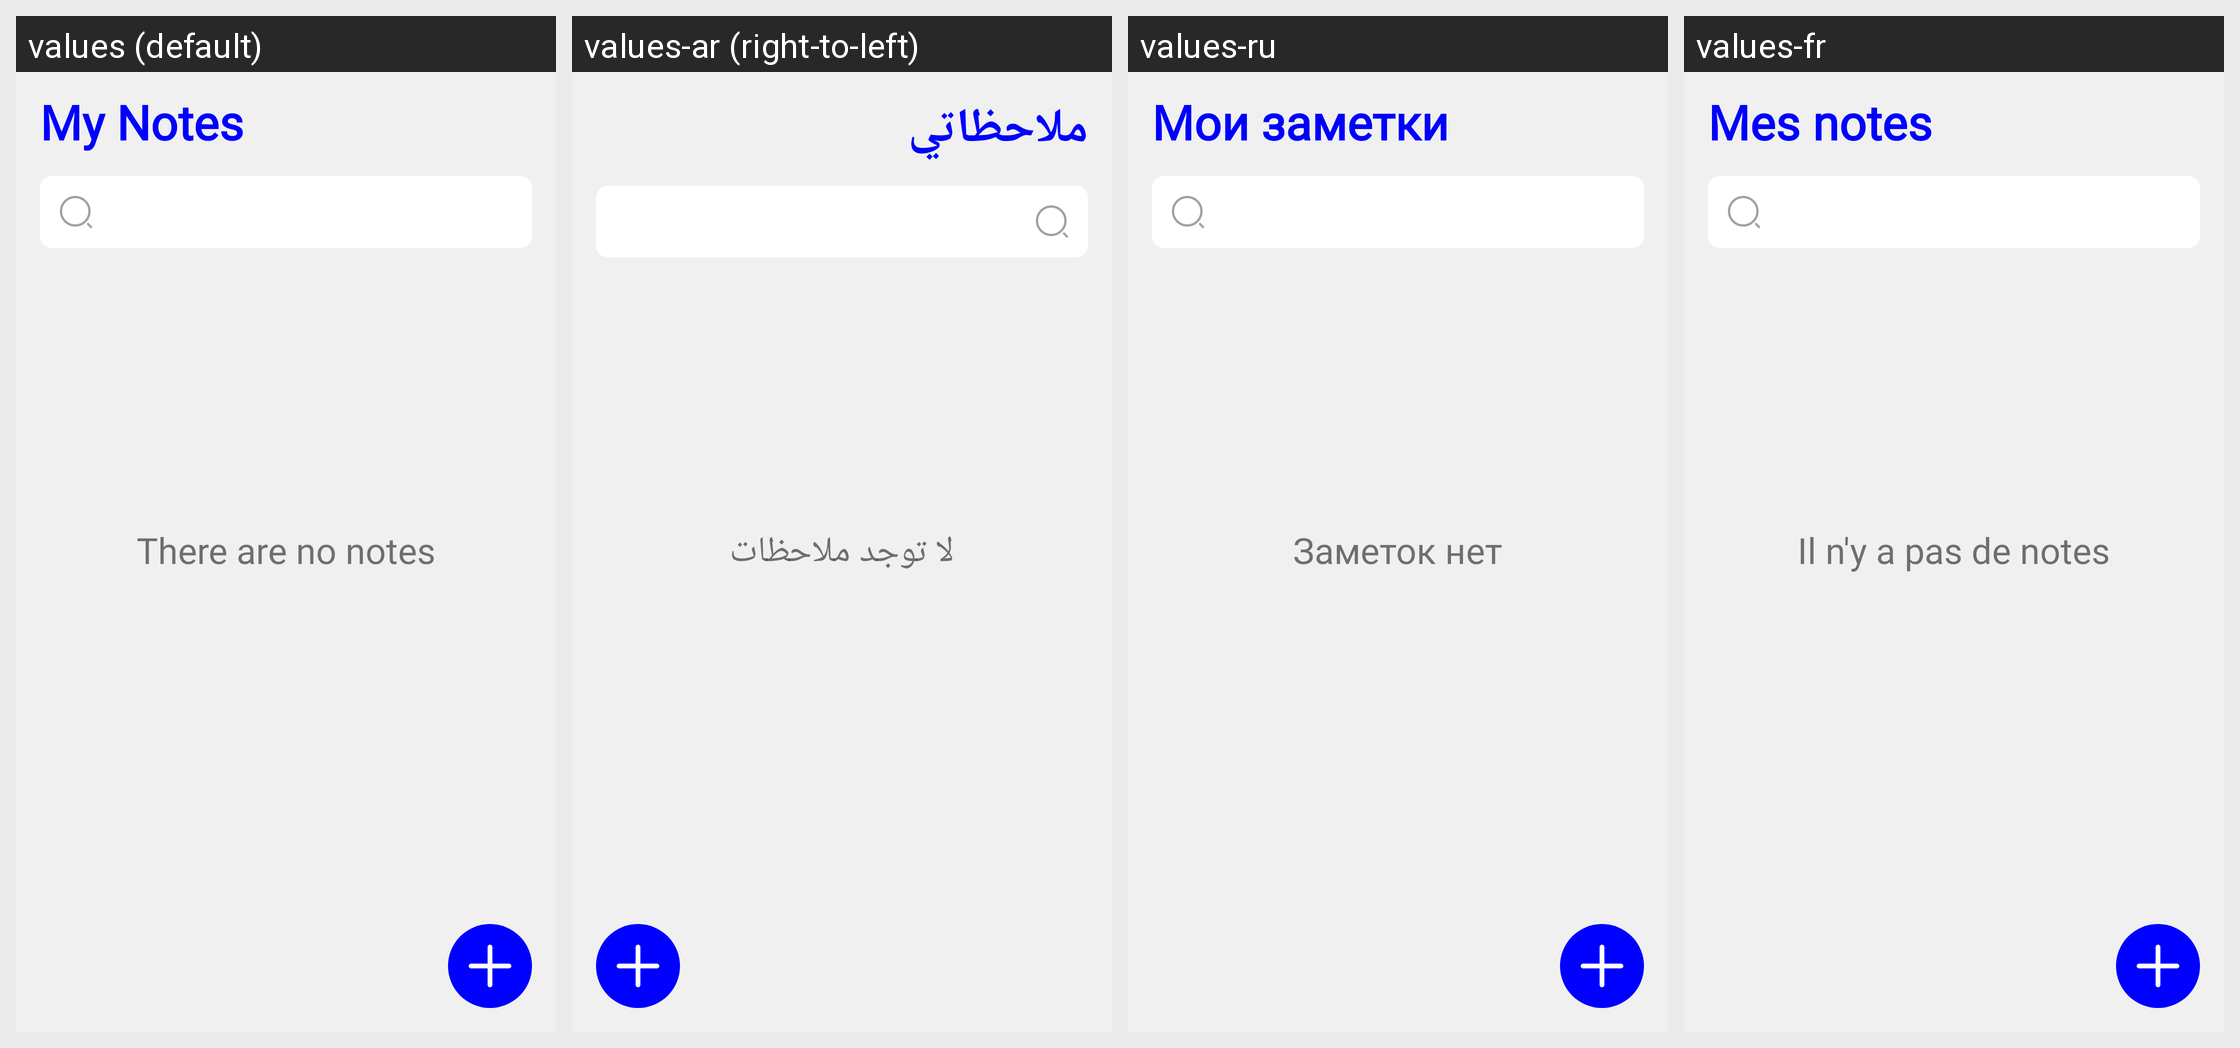

Locale-by-locale string values for the Android screen shown in this grid:
Android screen res/layout/fragment_home.xml rendered under 4 locales, left to right: values (default), values-ar (right-to-left), values-ru, values-fr. Device: Nexus 5 (rendered at 1080×1920; each locale shown at half size, 540×960, under a caption strip naming it); theme Theme.AdvancedNotes.
Other locales in the repository, not shown: values-es, values-zh.
Strings drawn on this screen, with the default value and each locale's value (text and hints the layout hard-codes, and strings that could not be matched under every locale, appear in the picture but are not listed):

my_notes
  values: My Notes
  values-ar: ملاحظاتي
  values-ru: Мои заметки
  values-fr: Mes notes

no_notes
  values: There are no notes
  values-ar: لا توجد ملاحظات
  values-ru: Заметок нет
  values-fr: Il n'y a pas de notes
